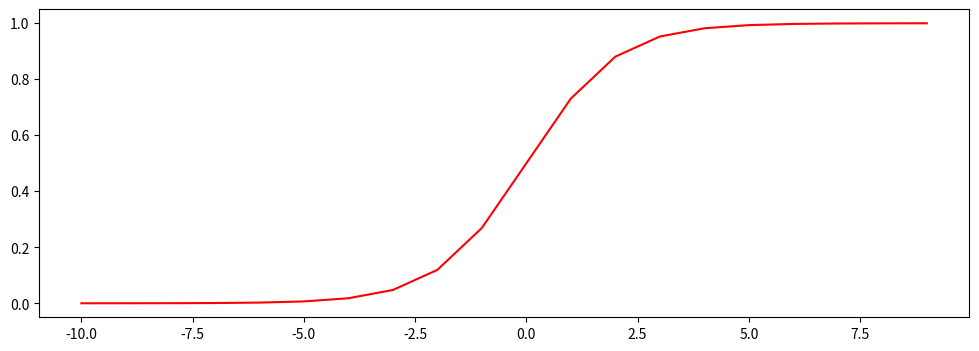

Recreate this plot in Python.
import numpy as np
import matplotlib.pyplot as plt
#定义sigmoid函数
def sigmoid(x):
    return 1.0/(1+np.exp(-x))

x = np.arange(-10,10)
fig,ax=plt.subplots(figsize=(12,4))
ax.plot(x,sigmoid(x),'r')
plt.show()